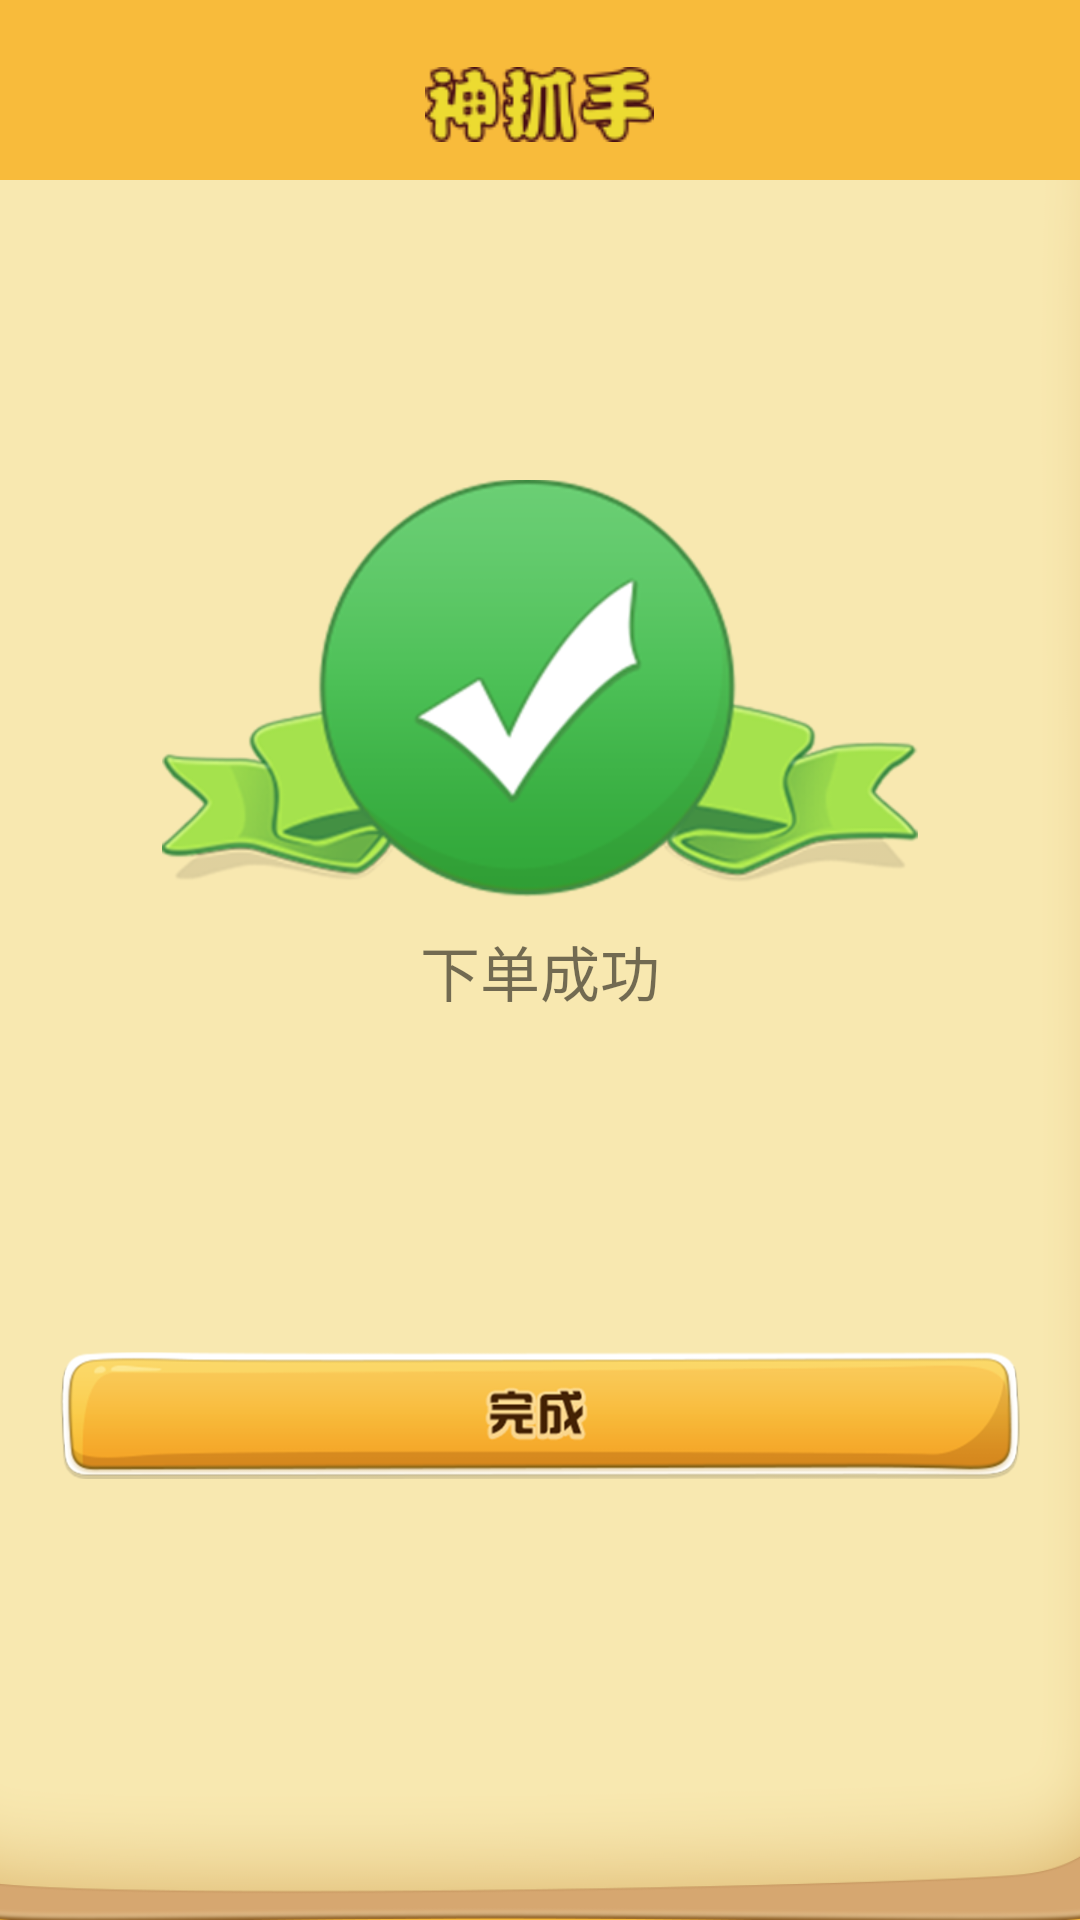

Reconstruct the res/layout file that produces this screen, plus the resources it refers to.
<!-- AndroidManifest.xml: application theme AppTheme -->
<!-- res/layout/activity_tiqu_suc.xml -->
<?xml version="1.0" encoding="utf-8"?>
<LinearLayout xmlns:android="http://schemas.android.com/apk/res/android"
    xmlns:tools="http://schemas.android.com/tools"
    android:layout_width="match_parent"
    android:layout_height="match_parent"
    android:background="@drawable/user_bg"
    android:orientation="vertical">


    <RelativeLayout
        android:layout_width="match_parent"
        android:layout_height="60dp"
        android:background="@color/colorPrimary"
        android:gravity="center_vertical"
        android:paddingTop="10dp">

        <ImageView
            android:layout_width="121dp"
            android:layout_height="25dp"
            android:layout_centerInParent="true"
            android:src="@drawable/index_top" />

    </RelativeLayout>


    <ImageView
        android:layout_width="wrap_content"
        android:layout_height="wrap_content"

        android:layout_gravity="center"
        android:layout_marginTop="100dp"
        android:src="@drawable/confir_icon" />

    <TextView
        android:layout_width="wrap_content"
        android:layout_height="wrap_content"
        android:layout_gravity="center"
        android:layout_marginTop="10dp"
        android:text="下单成功"
        android:textSize="20sp" />

    <ImageView
        android:layout_width="wrap_content"
        android:layout_height="wrap_content"
        android:layout_gravity="center"
        android:layout_marginLeft="20dp"
        android:layout_marginRight="20dp"
        android:layout_marginTop="100dp"
        android:onClick="confirm"
        android:src="@drawable/confirm_bot" />

</LinearLayout>
<!-- resources referenced by this layout -->
<resources>
  <color name="colorPrimary">#FFF8BB3B</color>
  <!-- drawable confir_icon: png bitmap (drawable-xhdpi, 59574 bytes) -->
  <!-- drawable confirm_bot: png bitmap (drawable-xhdpi, 31126 bytes) -->
  <!-- drawable index_top: png bitmap (drawable-xhdpi, 5671 bytes) -->
  <!-- drawable user_bg: png bitmap (drawable-xhdpi, 29445 bytes) -->
  <style name="AppTheme" parent="Theme.AppCompat.Light.NoActionBar">
          
          <item name="colorPrimary">@color/colorPrimary</item>
          <item name="colorPrimaryDark">@color/colorPrimaryDark</item>
          <item name="colorAccent">@color/colorAccent</item>
      </style>
  <color name="colorPrimaryDark">#FFe4ac37</color>
  <color name="colorAccent">#FFFF4081</color>
</resources>
